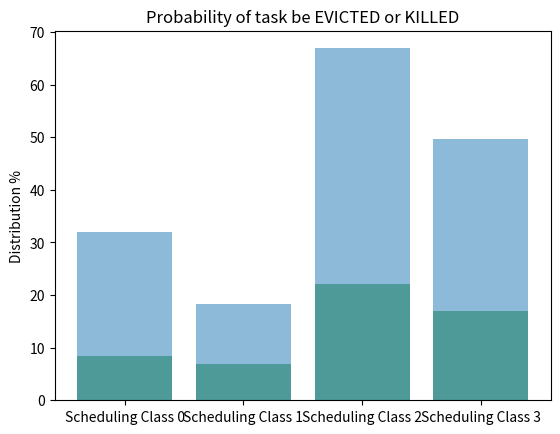

Reproduce this figure in Python.

import matplotlib
import matplotlib.pyplot as plt
import numpy as np

totalElements = 32959317

objects = ('Scheduling Class 0','Scheduling Class 1', 'Scheduling Class 2', 'Scheduling Class 3' )
y_pos = np.arange(len(objects))
print(y_pos)

dataStep1 = [8.422286770195647, 6.850361433152736,22.141683206075324 , 17.02527194943253]
time1 = 193.78793358802795 
dataStep2 = [32.03944801867268, 18.265014034833516, 66.9128349599222, 49.67025745734469]
time2 = 568.072113990783

width = 0.15  # the width of the bars

#Step 1
plt.bar(y_pos, dataStep1, align='center', alpha=0.5, color ='g')
plt.xticks(y_pos, objects)
plt.ylabel('Distribution %')
plt.title('Probability of a given task event be EVICT or KILL')
plt.show()


#Step 1
plt.bar(y_pos, dataStep2, align='center', alpha=0.5)
plt.xticks(y_pos, objects)
plt.ylabel('Distribution %')
plt.title('Probability of task be EVICTED or KILLED')
plt.show()